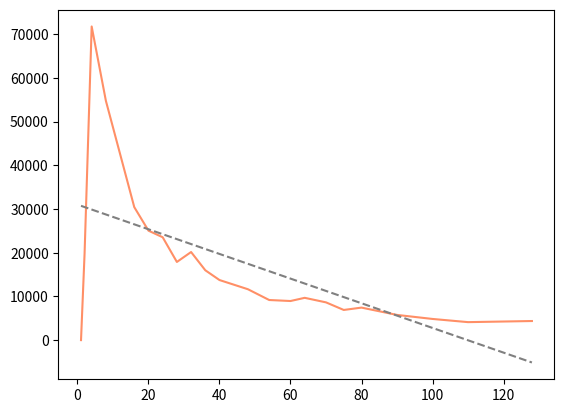

Recreate this plot in Python. (Note: this script raises an exception after producing the figure.)
import matplotlib.pyplot as plt
import numpy as np
from numpy.polynomial.polynomial import polyfit


xs = [1, 2, 4, 8, 16, 20, 24, 28, 32, 36, 40, 48, 54, 60, 64, 70, 75, 80, 90, 100, 110, 128]
ys = [0, 19748, 71775, 54780, 30432, 25050, 23541, 17888, 20160, 15989, 13750, 11648, 9180, 8949, 9680, 8640, 6903, 7442, 5768, 4845, 4116, 4371]


LABEL_FONT_SIZE = 20


plt.plot(xs, ys, color='orangered', alpha=0.6)
b, m = polyfit(xs, ys, 1)
xs = np.asarray([np.min(xs), np.max(xs)])
plt.plot(xs, b + m * xs, '--', color='grey')
plt.grid(b=True, which='major', color='#999999', linestyle='--')
plt.ylabel('Number of states processed', fontsize=LABEL_FONT_SIZE)
plt.xlabel('Number of cores', fontsize=LABEL_FONT_SIZE)
plt.savefig('nmodels.png')
plt.show()
